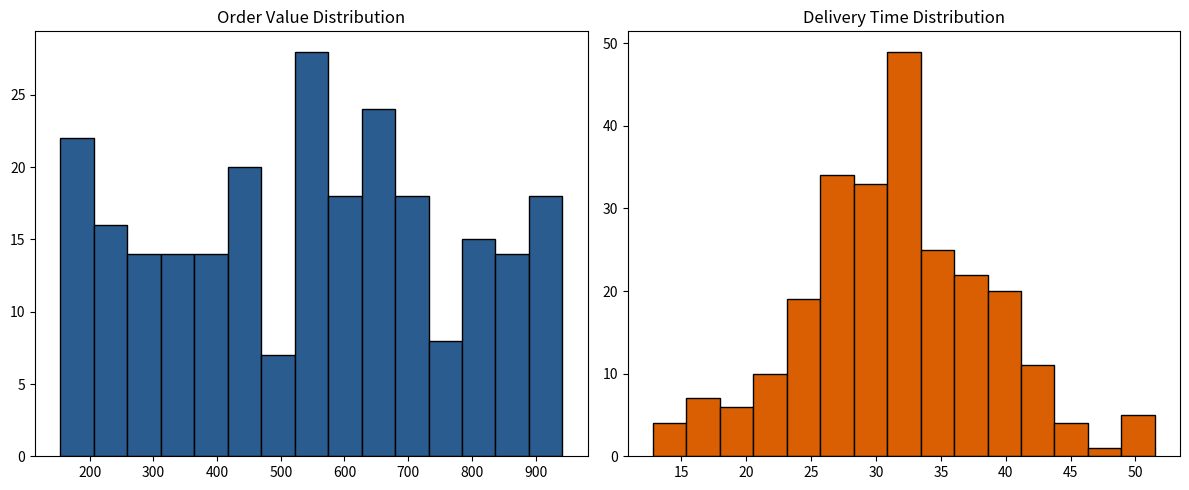

Here is the Python script that generated this plot:
"""
AI Corrected & Refactored Code (Production Quality)
Fixes:
1. Replaces .values modification with safe `.to_numpy(copy=True)` buffer.
2. Uses headless non-blocking chart export (`plt.savefig(dpi=150)` + `plt.close()`).
3. Handles median imputation for numeric anomalies cleanly.
"""

import numpy as np
import pandas as pd
import matplotlib.pyplot as plt
import seaborn as sns

np.random.seed(42)
n_rows = 250
restaurants = ['Spice Villa', 'Tandoor Box', 'Burger Street', 'Pasta Bowl', 'Rolls Nation', 'Biryani Blues', 'Urban Pizza', 'Chai Point']

df = pd.DataFrame({
    'restaurant_name': np.random.choice(restaurants, n_rows),
    'order_value': np.random.uniform(150, 950, n_rows).round(2),
    'distance_km': np.random.uniform(1.2, 18.5, n_rows).round(2),
    'delivery_time_mins': np.random.normal(32, 7, n_rows).round(1),
    'rating': np.random.uniform(2.5, 5.0, n_rows).round(1),
    'discount_pct': np.random.uniform(0, 25, n_rows).round(1)
})

# Missing value handling
df.loc[np.random.choice(n_rows, 10, replace=False), 'order_value'] = np.nan
df.loc[np.random.choice(n_rows, 10, replace=False), 'delivery_time_mins'] = np.nan
df.loc[np.random.choice(n_rows, 8, replace=False), 'rating'] = np.nan

numeric_cols = ['order_value', 'distance_km', 'delivery_time_mins', 'rating', 'discount_pct']
for col in numeric_cols:
    if df[col].isnull().sum() > 0:
        df[col] = df[col].fillna(df[col].median())

# SAFE FIX 1: Non-blocking export at >= 150 DPI
def distribution_analysis_safe():
    fig, axes = plt.subplots(1, 2, figsize=(12, 5))
    axes[0].hist(df['order_value'], bins=15, color='#2b5c8f', edgecolor='black')
    axes[0].set_title("Order Value Distribution")
    axes[1].hist(df['delivery_time_mins'], bins=15, color='#d95f02', edgecolor='black')
    axes[1].set_title("Delivery Time Distribution")
    plt.tight_layout()
    plt.savefig('distribution_analysis_safe.png', dpi=150)
    plt.close()
    print("Exported distribution_analysis_safe.png at 150 DPI without blocking.")

# SAFE FIX 2: Explicit writable memory buffer via .to_numpy(copy=True)
def get_strongest_correlation_safe():
    corr_abs_vals = df[numeric_cols].corr(method='pearson').abs().to_numpy(copy=True)
    np.fill_diagonal(corr_abs_vals, 0)
    corr_abs_df = pd.DataFrame(corr_abs_vals, index=numeric_cols, columns=numeric_cols)
    col1, col2 = corr_abs_df.unstack().idxmax()
    max_corr = corr_abs_df.unstack().max()
    return col1, col2, max_corr

if __name__ == "__main__":
    print("Testing corrected code...")
    distribution_analysis_safe()
    col1, col2, val = get_strongest_correlation_safe()
    print(f"Max correlation: {col1} <-> {col2}: {val:.4f}")
